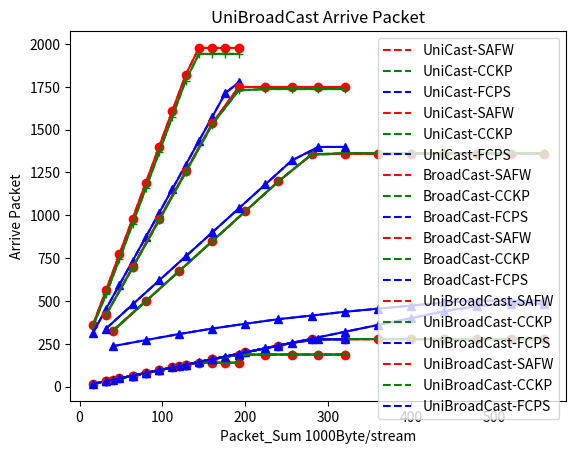

Here is the Python script that generated this plot:
import matplotlib.pyplot as plt

x1 = [40, 80, 120, 160, 200, 240, 280, 320, 360, 400, 440, 480, 520, 560]
UniCast_SAFW1 = [323, 498, 673, 848, 1023, 1198, 1355, 1359, 1359, 1359, 1359, 1359, 1359, 1359]
UniCast_CCKP1 = [327, 500, 674, 849, 1024, 1199, 1355, 1363, 1363, 1363, 1363, 1363, 1363, 1363]
UniCast_FCPS1 = [236, 272, 307, 339,  367,  394,  415,  437,  455,  473,  492,  502,  502,  502]
l1 = plt.plot(x1, UniCast_SAFW1, 'r--', label='UniCast-SAFW')
l2 = plt.plot(x1, UniCast_CCKP1, 'g--', label='UniCast-CCKP')
l3 = plt.plot(x1, UniCast_FCPS1, 'b--', label='UniCast-FCPS')
plt.plot(x1, UniCast_SAFW1, 'ro-', x1, UniCast_CCKP1, 'g+-', x1, UniCast_FCPS1, 'b^-')
plt.title('UniCast Time Delay')
plt.xlabel('Packet_Sum 1000Byte/stream')
plt.ylabel('Time Delay/ms')
plt.legend()
plt.show()

UniCast_SAFW1 = [40, 80, 120, 160, 200, 240, 276, 277, 277, 277, 277, 277, 277, 277]
UniCast_CCKP1 = [40, 80, 120, 160, 200, 240, 276, 278, 278, 278, 278, 278, 278, 278]
UniCast_FCPS1 = [40, 80, 120, 160, 200, 240, 280, 320, 360, 400, 440, 471, 485, 485]
l1 = plt.plot(x1, UniCast_SAFW1, 'r--', label='UniCast-SAFW')
l2 = plt.plot(x1, UniCast_CCKP1, 'g--', label='UniCast-CCKP')
l3 = plt.plot(x1, UniCast_FCPS1, 'b--', label='UniCast-FCPS')
plt.plot(x1, UniCast_SAFW1, 'ro-', x1, UniCast_CCKP1, 'g+-', x1, UniCast_FCPS1, 'b^-')
plt.title('UniCast Arrive Packet')
plt.xlabel('Packet_Sum 1000Byte/stream')
plt.ylabel('Arrive Packet')
plt.legend()
plt.show()

x2 = [16, 32, 48, 64, 80, 96, 112, 128, 144, 160, 176, 192]
BroadCast_SAFW1 = [360, 563, 772, 981, 1191, 1401, 1611, 1820, 1977, 1977, 1977, 1977]
BroadCast_CCKP1 = [350, 539, 743, 950, 1158, 1367, 1576, 1786, 1942, 1942, 1942, 1942]
BroadCast_FCPS1 = [313, 454, 594, 734,  874, 1014, 1154, 1294, 1434, 1574, 1714, 1776]
l1 = plt.plot(x2, BroadCast_SAFW1, 'r--', label='BroadCast-SAFW')
l2 = plt.plot(x2, BroadCast_CCKP1, 'g--', label='BroadCast-CCKP')
l3 = plt.plot(x2, BroadCast_FCPS1, 'b--', label='BroadCast-FCPS')
plt.plot(x2, BroadCast_SAFW1, 'ro-', x2, BroadCast_CCKP1, 'g+-', x2, BroadCast_FCPS1, 'b^-')
plt.title('BroadCast Time Delay')
plt.xlabel('Packet_Sum 1000Byte/stream')
plt.ylabel('Time Delay/ms')
plt.legend()
plt.show()

BroadCast_SAFW1 = [16, 32, 48, 64, 80, 96, 112, 128, 140, 140, 140, 140]
BroadCast_CCKP1 = [16, 32, 48, 64, 80, 96, 112, 128, 140, 140, 140, 140]
BroadCast_FCPS1 = [16, 32, 48, 64, 80, 96, 112, 128, 144, 160, 176, 183]
l1 = plt.plot(x2, BroadCast_SAFW1, 'r--', label='BroadCast-SAFW')
l2 = plt.plot(x2, BroadCast_CCKP1, 'g--', label='BroadCast-CCKP')
l3 = plt.plot(x2, BroadCast_FCPS1, 'b--', label='BroadCast-FCPS')
plt.plot(x2, BroadCast_SAFW1, 'ro-', x2, BroadCast_CCKP1, 'g+-', x2, BroadCast_FCPS1, 'b^-')
plt.title('BroadCast Arrive Packet')
plt.xlabel('Packet_Sum 1000Byte/stream')
plt.ylabel('Arrive Packet')
plt.legend()
plt.show()

x3 = [32, 64, 96, 128, 160, 192, 224, 256, 288, 320]
UniBroadCast_SAFW1 = [420, 698, 977, 1256, 1536, 1749, 1749, 1749, 1749, 1749]
UniBroadCast_CCKP1 = [419, 693, 971, 1250, 1530, 1729, 1737, 1737, 1737, 1737]
UniBroadCast_FCPS1 = [339, 480, 620,  760,  900, 1040, 1180, 1320, 1399, 1399]
l1 = plt.plot(x3, UniBroadCast_SAFW1, 'r--', label='UniBroadCast-SAFW')
l2 = plt.plot(x3, UniBroadCast_CCKP1, 'g--', label='UniBroadCast-CCKP')
l3 = plt.plot(x3, UniBroadCast_FCPS1, 'b--', label='UniBroadCast-FCPS')
plt.plot(x3, UniBroadCast_SAFW1, 'ro-', x3, UniBroadCast_CCKP1, 'g+-', x3, UniBroadCast_FCPS1, 'b^-')
plt.title('UniBroadCast Time Delay')
plt.xlabel('Packet_Sum 1000Byte/stream')
plt.ylabel('Time Delay/ms')
plt.legend()
plt.show()

UniBroadCast_SAFW1 = [32, 64, 96, 128, 160, 187, 187, 187, 187, 187]
UniBroadCast_CCKP1 = [32, 64, 96, 128, 160, 186, 188, 188, 188, 188]
UniBroadCast_FCPS1 = [32, 64, 96, 128, 160, 192, 224, 256, 276, 276]
l1 = plt.plot(x3, UniBroadCast_SAFW1, 'r--', label='UniBroadCast-SAFW')
l2 = plt.plot(x3, UniBroadCast_CCKP1, 'g--', label='UniBroadCast-CCKP')
l3 = plt.plot(x3, UniBroadCast_FCPS1, 'b--', label='UniBroadCast-FCPS')
plt.plot(x3, UniBroadCast_SAFW1, 'ro-', x3, UniBroadCast_CCKP1, 'g+-', x3, UniBroadCast_FCPS1, 'b^-')
plt.title('UniBroadCast Arrive Packet')
plt.xlabel('Packet_Sum 1000Byte/stream')
plt.ylabel('Arrive Packet')
plt.legend()
plt.show()